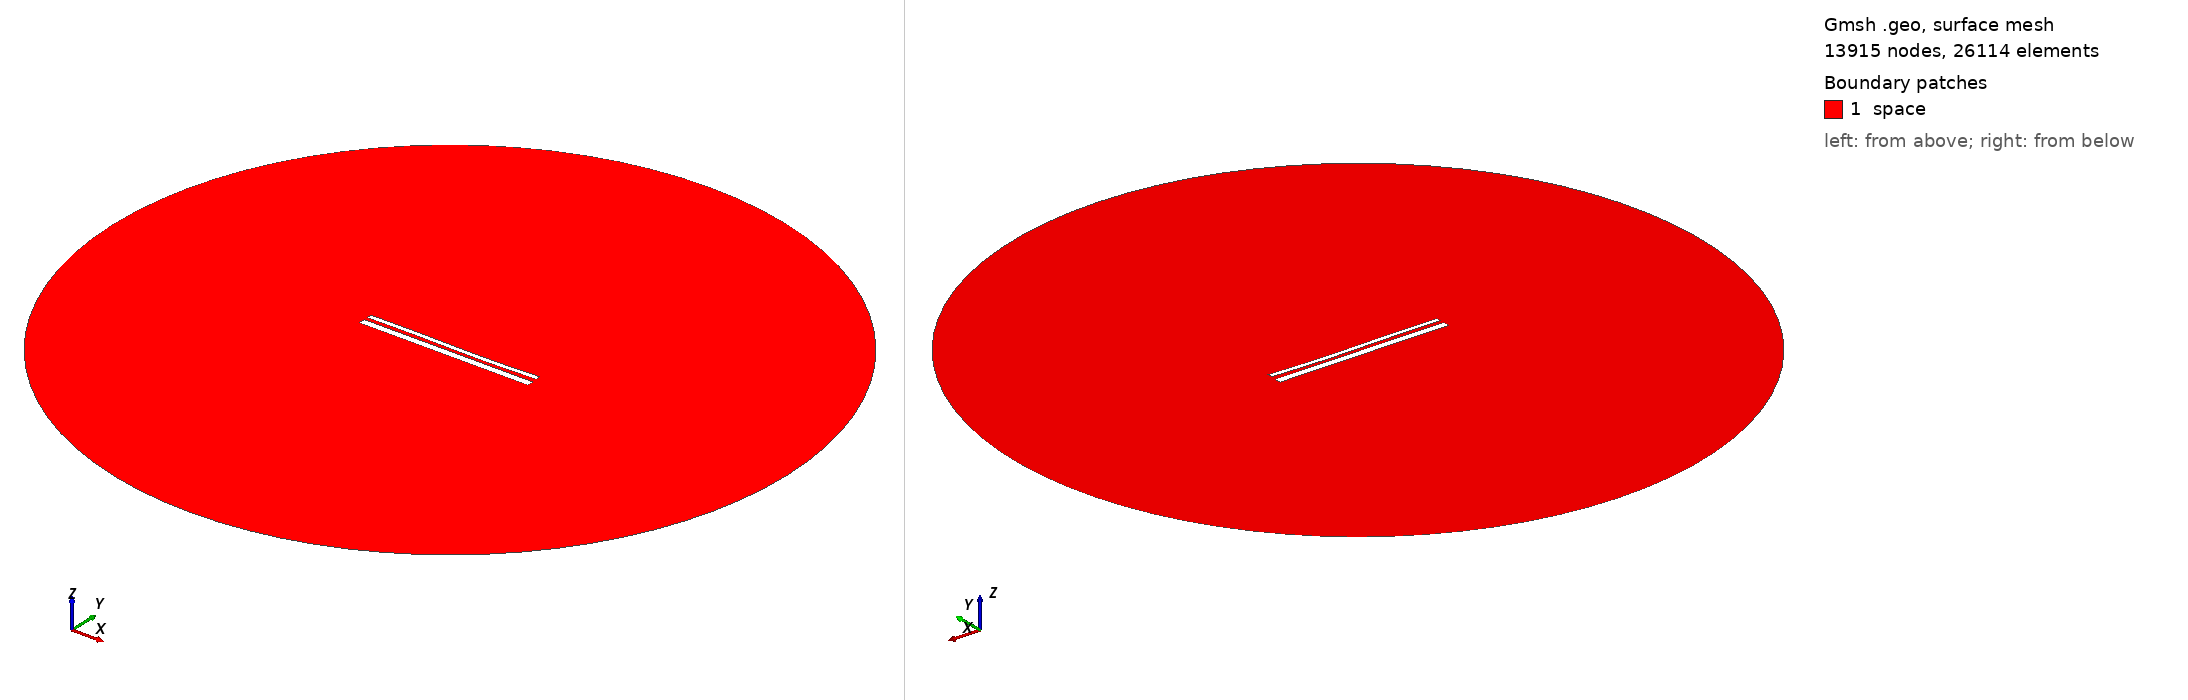

Gmsh geometry script, surface-meshed: 13915 nodes, 26114 surface elements. Boundary patches (legend numbers): 1 space. Left view from above one corner, right view from below the opposite corner. Legend entries are the model's physical surfaces. The drawing asked Gmsh for element sizes between 1% and 20% of the model's largest extent; the script's own settings can give other sizes.

=== 13398.geo (drawn) ===
//---------------------------------------
// Geometry kernel
//---------------------------------------

SetFactory("OpenCASCADE");



//---------------------------------------
// Parameters of the geometry
//---------------------------------------

// Overetch of the upper plate
overetch = 0.5;

// Distance between the plates
distance = 1.75;

// Discretization over the x axis (for the deformation)
nx = 50; 

// Length of the plate
L = 100 - overetch; 

// Number of modes
n = 4; 

// 1st mode coefficient
coeff(1) = 0.0;
beta(1) = 0.596864 * 3.1415926535 / L;

// 2nd mode coefficient
coeff(2) = -0.15;
beta(2) = 1.49418 * 3.1415926535 / L;

// 3rd mode coefficient
coeff(3) = 0.15;
beta(3) = 2.50025 * 3.1415926535 / L;

// 4th mode coefficient
coeff(4) = 0.0;
beta(4) = 3.49999 * 3.1415926535 / L;



//---------------------------------------
// Upper plate (deformed rectangle)
//---------------------------------------

// Coordiantes of the upper plate
xmin = -50;
xmax = 50 - overetch;

// Height of the upper plate
yheight = 4 - 2 * overetch;

// Indexes of the points
UpperID[] = {};
LowerID[] = {};
LeftID[] = {};
RightID[] = {};

// Point index
p = 1;

// Horizontal edges
For i In {1:nx}
    x = xmin + (i-1)*(xmax - xmin)/(nx-1);

    y_bottom = distance / 2 + overetch;
    For j In {1:n}
        C = (Cosh(beta(j)*L) + Cos(beta(j)*L)) / (Sinh(beta(j)*L) + Sin(beta(j)*L));
        y_bottom  = y_bottom + coeff(j) * (Cosh(beta(j)*(x+50)) - Cos(beta(j)*(x+50)) - C * (Sinh(beta(j)*(x+50)) - Sin(beta(j)*(x+50))));
    EndFor

    y_top = y_bottom + yheight;

    Point(p) = {x, y_top, 0, 1.0};
    UpperID[i] = p;
    p = p + 1;

    Point(p) = {x, y_bottom, 0, 1.0};
    LowerID[i] = p;
    p = p + 1;
EndFor

// Create point lists
UpperPts[] = {}; LowerPts[] = {};
For i In {1:nx}
  UpperPts[] += {UpperID[i]};
  LowerPts[] += {LowerID[i]};
EndFor

// Build splines
Spline(1) = {UpperPts[]};
Spline(2) = {LowerPts[]};
Line(3) = {LowerPts[nx-1], UpperPts[nx-1]};
Line(4) = {LowerPts[0], UpperPts[0]};

// Build the plane surface
Curve Loop(1) = {2, 3, -1, -4};
Plane Surface(1) = {1};



//---------------------------------------
// Lower plate (rectangle)
//---------------------------------------

// Vertices
Point(1001) = {-50, -1, 0, 1.0};
Point(1002) = { 50, -1, 0, 1.0};
Point(1003) = { 50,  -5, 0, 1.0};
Point(1004) = {-50,  -5, 0, 1.0};

// Edges
Line(5) = {1001, 1002};
Line(6) = {1002, 1003};
Line(7) = {1003, 1004};
Line(8) = {1004, 1001};

// Plane surface
Line Loop(2) = {5, 6, 7, 8};
Plane Surface(2) = {2}; 



//---------------------------------------
// Outer (fictious) boundary
//---------------------------------------

// Points
Point(1005) = {0, 0, 0};       // Center
Point(1006) = {200, 0, 0};     // Start point
Point(1007) = {0, 200, 0};     // 90 degrees
Point(1008) = {-200, 0, 0};    // 180 degrees
Point(1009) = {0, -200, 0};    // 270 degrees

// Circle arcs (each needs start, center, end)
Circle(9) = {1006, 1005, 1007};
Circle(10) = {1007, 1005, 1008};
Circle(11) = {1008, 1005, 1009};
Circle(12) = {1009, 1005, 1006};

// Plane surface for the entire domain
Curve Loop(3) = {9, 10, 11, 12};
Surface(3) = {3};

// Subtract the plates from the whole domain to obtain the actual domain where we want to solve the equations
BooleanDifference{ Surface{3}; Delete; }{ Surface{1}; Surface{2}; Delete; }




//---------------------------------------
// Transfinite Lines/Curves
//---------------------------------------

// Set the number of points on the boundaries
r = 7;

// Plates
Transfinite Curve {1, 2} = 50*r Using Progression 1;
Transfinite Curve {3, 4} = 2*r Using Progression 1;
Transfinite Line {5, 7} = 50*r Using Progression 1;
Transfinite Line {6, 8} = 2*r Using Progression 1;

// Outer boundary
Transfinite Line {9, 10, 11, 12} = 20 Using Progression 1;



//---------------------------------------
// Physical groups
//---------------------------------------                

// Physical curves (boundaries)
Physical Line("force_segment", 10) = {2};
Physical Line("upper_plate", 11) = {1, 3, 4};
Physical Line("lower_plate", 12) = {5, 6, 7, 8};
Physical Line("boundary", 20) = {9, 10, 11, 12};

// Physical Surfaces
Physical Surface("space", 30) = {3};



//---------------------------------------
// 6. Generate the Mesh
//---------------------------------------

// 2D mesh generation
Mesh 2;
